Run: headless pygame with SDL's dummy video driver; simulated clock (each Clock.tick advances the game by its frame time, no real sleeping); random seed 0; keys injected as events and as key.get_pressed() state; no mouse input.
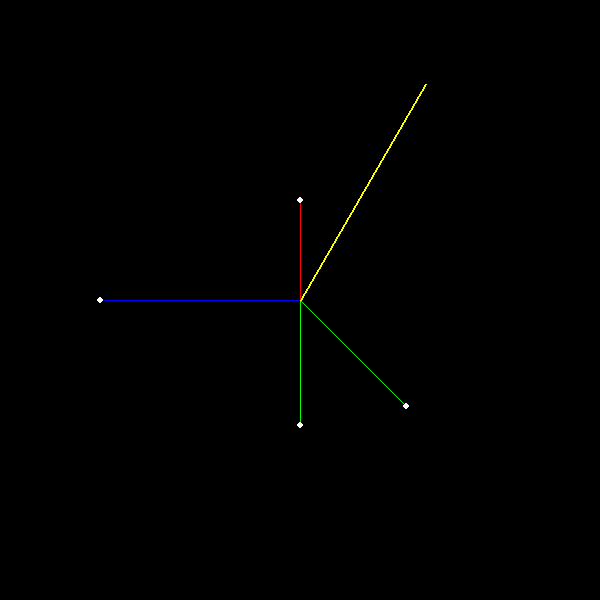
Frame 1 of 4 · flips 1–60 · no input
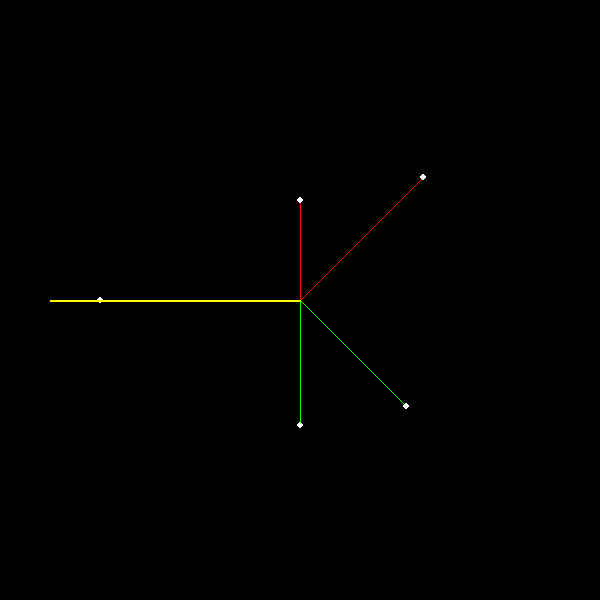
Frame 2 of 4 · flips 61–180 · tapped SPACE, RETURN · held RIGHT (→), D
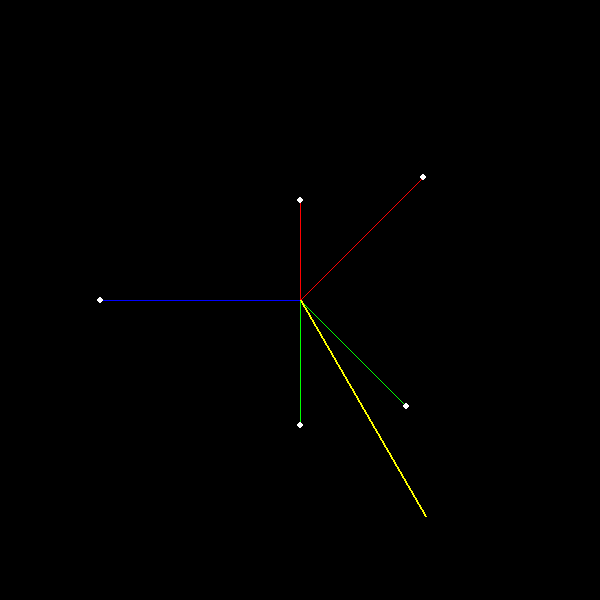
Frame 3 of 4 · flips 181–300 · held DOWN (↓), S
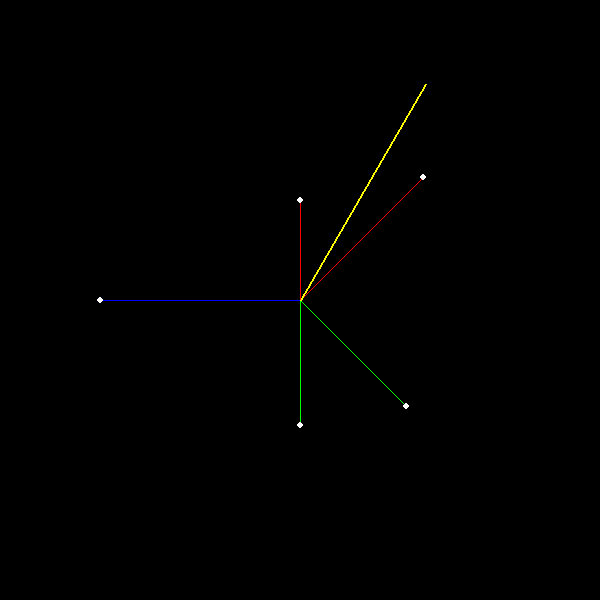
Frame 4 of 4 · flips 301–420 · held LEFT (←), A, UP (↑), W

The pygame program that drew these frames:

import pygame
import math

class TestLidar:
    def __init__(self):
        self.angle = 0
        # Define obstacles as (angle, distance)
        self.obstacles = [
            (45, 300), (180, 400), (270, 200), (90, 250), (315, 350)
        ]

    def get_next_reading(self):
        # Rotate the angle by 5 degrees each call
        self.angle = (self.angle + 5) % 360
        
        # Default distance (500) if no obstacle is found
        dist = 500
        # Check if current angle is hitting any obstacle
        for obs_angle, obs_dist in self.obstacles:
            if abs(self.angle - obs_angle) < 5:
                dist = obs_dist
                break
        return self.angle, dist

# --- Setup ---
pygame.init()
screen = pygame.display.set_mode((600, 600))
clock = pygame.time.Clock()
lidar = TestLidar()
persistent_map = {}

running = True
while running:
    for event in pygame.event.get():
        if event.type == pygame.QUIT:
            running = False

    # 1. Update Lidar reading
    angle, dist = lidar.get_next_reading()
    persistent_map[int(angle)] = dist
    
    # 2. Draw
    screen.fill((0, 0, 0))
    center = (300, 300)
    
    # Draw all stored obstacles
    for a, d in persistent_map.items():
        if d < 500:
            rad = math.radians(a)
            # Scaling distance for display
            x = center[0] + int((d / 2) * math.cos(rad))
            y = center[1] + int((d / 2) * math.sin(rad))
            
            # Choose color based on angle
            color = (0, 255, 0) if a < 120 else (0, 0, 255) if a < 240 else (255, 0, 0)
            
            # Draw the line to the obstacle
            pygame.draw.line(screen, color, center, (x, y), 1)
            # Draw the point
            pygame.draw.circle(screen, (255, 255, 255), (x, y), 3)

    # 3. Draw the active scanner arm (the "beam")
    rad = math.radians(lidar.angle)
    arm_end_x = center[0] + int(250 * math.cos(rad))
    arm_end_y = center[1] + int(250 * math.sin(rad))
    pygame.draw.line(screen, (255, 255, 0), center, (arm_end_x, arm_end_y), 2)

    pygame.display.flip()
    clock.tick(60) 

pygame.quit()
